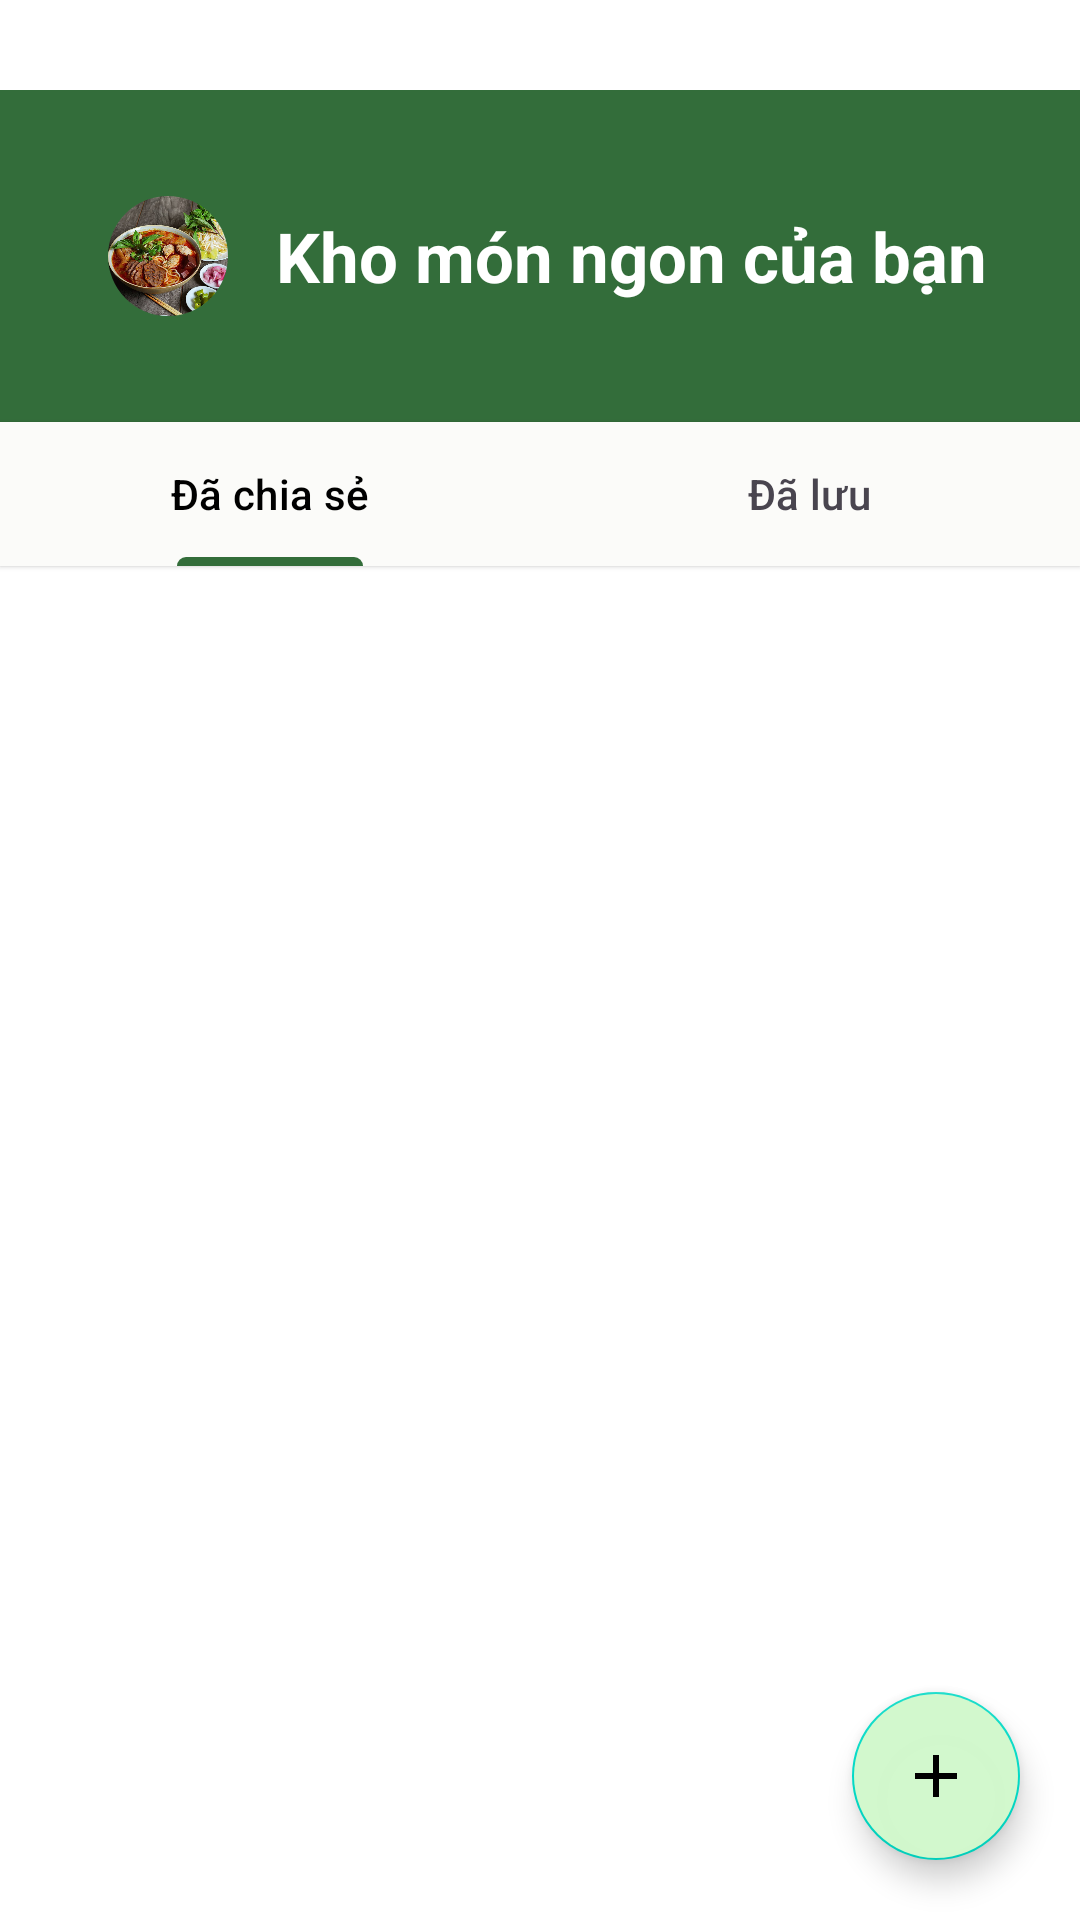

Produce the Android XML layout that renders to this screen, including the resource entries it uses.
<!-- AndroidManifest.xml: application theme Theme.Doan -->
<!-- res/layout/fragment_user.xml -->
<?xml version="1.0" encoding="utf-8"?>
<androidx.constraintlayout.widget.ConstraintLayout xmlns:android="http://schemas.android.com/apk/res/android"
    xmlns:tools="http://schemas.android.com/tools"
    android:layout_width="match_parent"
    android:layout_height="match_parent"
    xmlns:app="http://schemas.android.com/apk/res-auto"
    tools:context=".fragments.userFragment"
    android:background="@color/white"
    >

    <androidx.constraintlayout.widget.ConstraintLayout
        android:id="@+id/constraint"
        android:layout_width="match_parent"
        android:layout_height="wrap_content"
        android:background="#336D3A"
        android:layout_marginTop="30dp"
        app:layout_constraintTop_toTopOf="parent"
        app:layout_constraintStart_toStartOf="parent"
        app:layout_constraintEnd_toEndOf="parent"
        android:padding="10dp">

        <com.google.android.material.imageview.ShapeableImageView
            android:id="@+id/user_avatar"
            android:layout_width="40dp"
            android:layout_height="40dp"
            android:scaleType="centerCrop"
            android:src="@drawable/monngon3"
            android:layout_marginStart="26dp"
            app:layout_constraintStart_toStartOf="parent"
            app:layout_constraintTop_toTopOf="parent"
            app:layout_constraintBottom_toBottomOf="parent"
            app:shapeAppearanceOverlay="@style/RoundedImageView"
             />

        <TextView
            android:id="@+id/user_Header"
            android:layout_width="0dp"
            android:layout_height="wrap_content"
            android:text="Kho món ngon của bạn"
            android:textColor="@color/white"
            android:layout_marginTop="30dp"
            android:layout_marginBottom="30dp"
            android:textSize="23sp"
            android:textStyle="bold"
            app:layout_constraintStart_toEndOf="@id/user_avatar"
            app:layout_constraintEnd_toEndOf="parent"
            app:layout_constraintTop_toTopOf="parent"
            app:layout_constraintBottom_toBottomOf="parent"
            android:paddingStart="16dp"
            android:gravity="center_vertical"/>
    </androidx.constraintlayout.widget.ConstraintLayout>


    <com.google.android.material.tabs.TabLayout
        android:id="@+id/tab_layout"
        android:layout_width="match_parent"
        android:layout_height="wrap_content"
        app:layout_constraintEnd_toEndOf="parent"
        app:layout_constraintHorizontal_bias="0.5"
        app:layout_constraintStart_toStartOf="parent"
        app:layout_constraintTop_toBottomOf="@id/constraint"
        android:clickable="true"
        android:focusable="true"
        android:background="#FBFBF9"
        android:elevation="1dp"
        app:tabIndicatorColor="#336D3A"
        app:tabSelectedTextColor="@color/black"
        android:theme="@style/Theme.Material3.DayNight"
        >

        <com.google.android.material.tabs.TabItem
            android:layout_width="wrap_content"
            android:layout_height="wrap_content"
            android:text="Đã chia sẻ" />

        <com.google.android.material.tabs.TabItem
            android:layout_width="wrap_content"
            android:layout_height="wrap_content"
            android:text="Đã lưu" />
    </com.google.android.material.tabs.TabLayout>

    <androidx.viewpager2.widget.ViewPager2
        android:id="@+id/view_pager"
        android:layout_width="match_parent"
        android:layout_height="0dp"
        app:layout_constraintTop_toBottomOf="@id/tab_layout"
        app:layout_constraintBottom_toBottomOf="parent"
        />

    <com.google.android.material.floatingactionbutton.FloatingActionButton
        android:id="@+id/btn_add"
        android:layout_width="wrap_content"
        android:layout_margin="20dp"
        app:layout_constraintRight_toRightOf="parent"
        app:layout_constraintBottom_toBottomOf="parent"
        android:src="@drawable/baseline_add_24"
        android:layout_gravity="bottom|end"
        android:layout_height="wrap_content"
        android:backgroundTint="#FCD2F8CD"
        android:theme="@style/Theme.MaterialComponents.DayNight"

        />
</androidx.constraintlayout.widget.ConstraintLayout>
<!-- resources referenced by this layout -->
<resources>
  <color name="black">#FF000000</color>
  <color name="white">#FFFFFFFF</color>
  <!-- drawable baseline_add_24 (drawable) -->
  <vector xmlns:android="http://schemas.android.com/apk/res/android" android:height="24dp" android:tint="#0F0E0E" android:viewportHeight="24" android:viewportWidth="24" android:width="24dp">
        
      <path android:fillColor="@android:color/white" android:pathData="M19,13h-6v6h-2v-6H5v-2h6V5h2v6h6v2z"/>
      
  </vector>
  <!-- drawable monngon3: jpg bitmap (drawable, 109218 bytes) -->
  <style name="RoundedImageView">
          <item name="cornerFamily">rounded</item>
          <item name="cornerSize">50%</item>
      </style>
  <style name="Theme.Doan" parent="Base.Theme.Doan" />
  <style name="Base.Theme.Doan" parent="Theme.MaterialComponents.DayNight">
  
          
          
          <item name="colorPrimary">@color/black</item>
      </style>
</resources>
